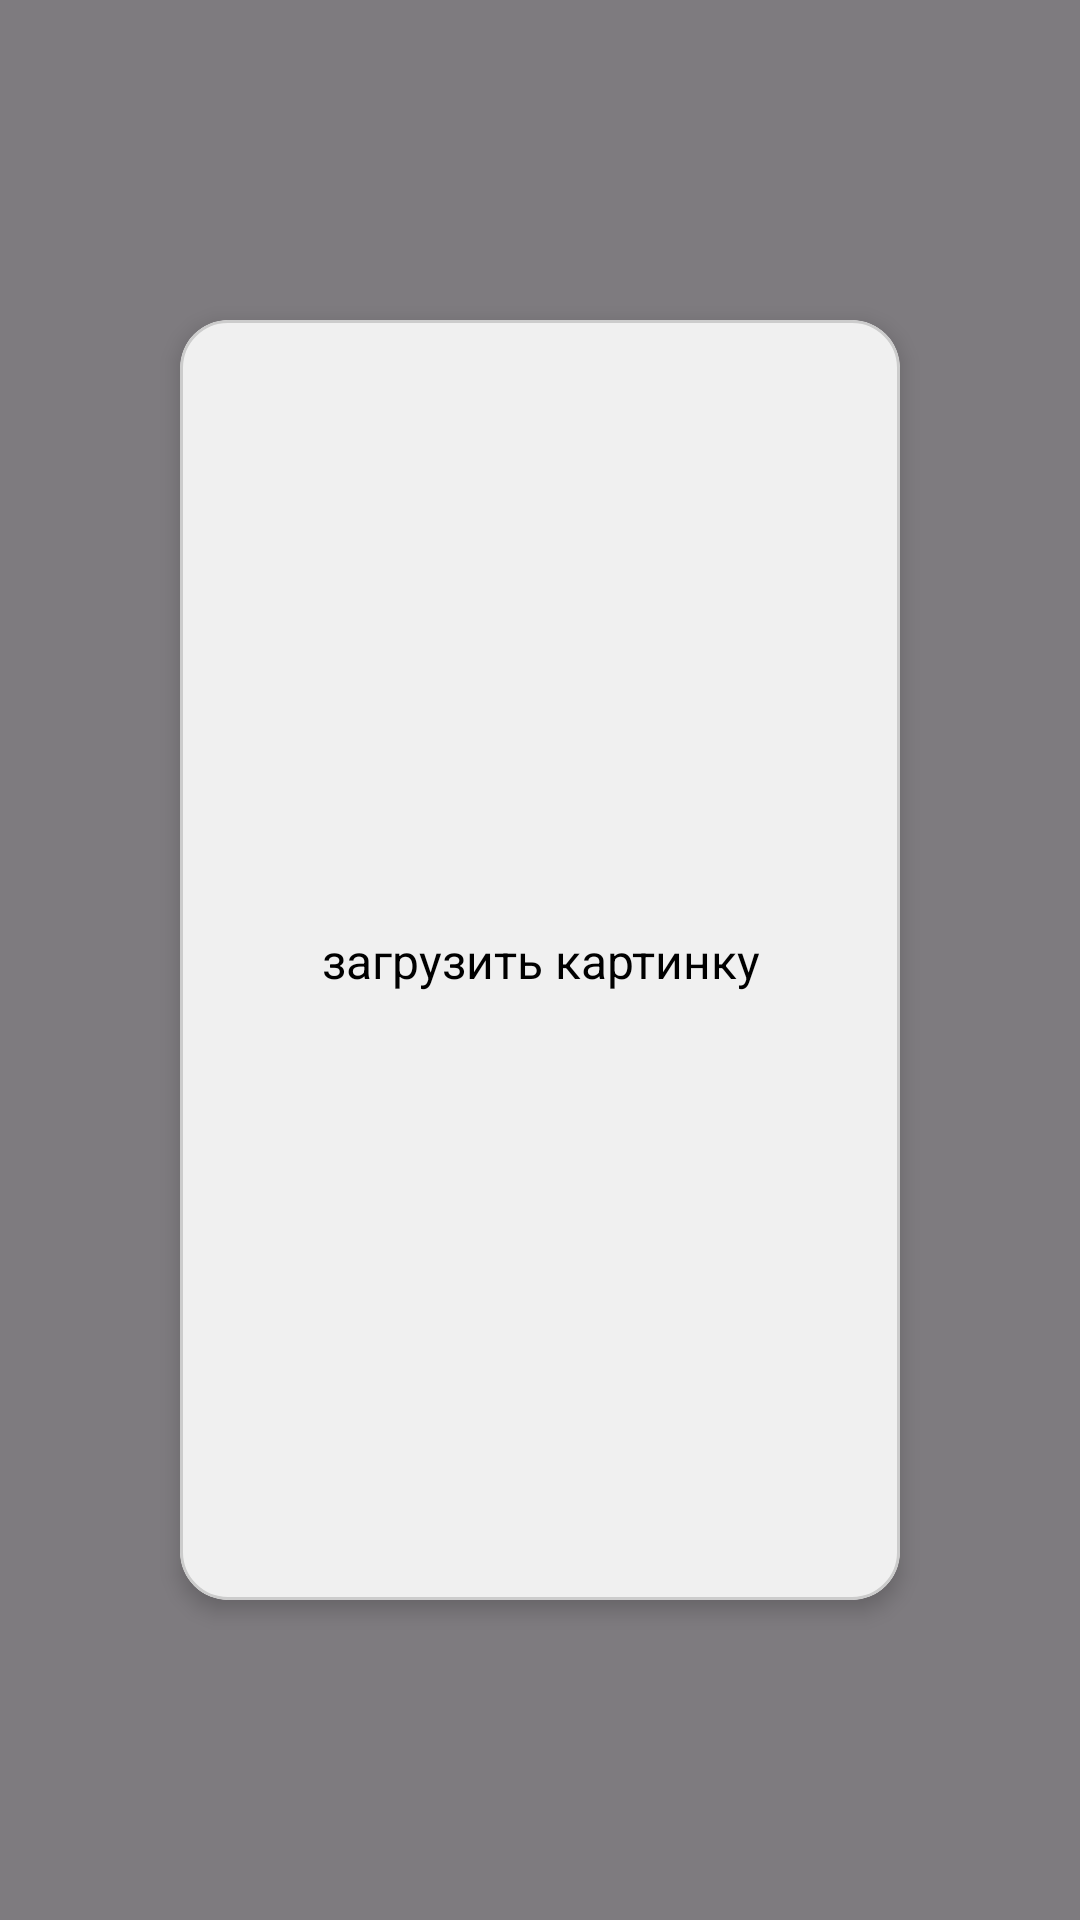

Here is an Android app screen rendered from its layout file. Give the layout XML and the strings, colors and styles it references.
<!-- AndroidManifest.xml: application theme Theme.LibBook -->
<!-- res/layout/upload_image_area.xml -->
<?xml version="1.0" encoding="utf-8"?>
<androidx.constraintlayout.widget.ConstraintLayout
    xmlns:android="http://schemas.android.com/apk/res/android"
    xmlns:app="http://schemas.android.com/apk/res-auto"
    xmlns:tools="http://schemas.android.com/tools"
    android:layout_width="match_parent"
    android:layout_height="match_parent"
    tools:context=".MainActivity">

    <View
        android:id="@+id/uploadDimBackground"
        android:layout_width="0dp"
        android:layout_height="0dp"
        android:background="#80000000"
        android:clickable="true"
        android:focusable="true"
        app:layout_constraintBottom_toBottomOf="parent"
        app:layout_constraintEnd_toEndOf="parent"
        app:layout_constraintStart_toStartOf="parent"
        app:layout_constraintTop_toTopOf="parent" />

    <androidx.constraintlayout.widget.Guideline
        android:id="@+id/guide_vertical_start"
        android:layout_width="wrap_content"
        android:layout_height="wrap_content"
        android:orientation="vertical"
        app:layout_constraintGuide_percent="0.16666667" />

    <androidx.constraintlayout.widget.Guideline
        android:id="@+id/guide_vertical_end"
        android:layout_width="wrap_content"
        android:layout_height="wrap_content"
        android:orientation="vertical"
        app:layout_constraintGuide_percent="0.83333333" />

    <androidx.constraintlayout.widget.Guideline
        android:id="@+id/guide_horizontal_start"
        android:layout_width="wrap_content"
        android:layout_height="wrap_content"
        android:orientation="horizontal"
        app:layout_constraintGuide_percent="0.16666667" />

    <androidx.constraintlayout.widget.Guideline
        android:id="@+id/guide_horizontal_end"
        android:layout_width="wrap_content"
        android:layout_height="wrap_content"
        android:orientation="horizontal"
        app:layout_constraintGuide_percent="0.83333333" />

    <com.google.android.material.card.MaterialCardView
        android:id="@+id/uploadImageSurface"
        android:layout_width="0dp"
        android:layout_height="0dp"
        android:clickable="true"
        android:focusable="true"
        android:contentDescription="@string/upload_image_surface_description"
        android:elevation="8dp"
        app:cardBackgroundColor="#F0F0F0"
        app:cardCornerRadius="16dp"
        app:cardElevation="4dp"
        app:strokeColor="#CCCCCC"
        app:strokeWidth="1dp"
        app:layout_constraintBottom_toBottomOf="@id/guide_horizontal_end"
        app:layout_constraintEnd_toEndOf="@id/guide_vertical_end"
        app:layout_constraintStart_toStartOf="@id/guide_vertical_start"
        app:layout_constraintTop_toTopOf="@id/guide_horizontal_start">

        <androidx.constraintlayout.widget.ConstraintLayout
            android:id="@+id/tvUploadImageHint1"
            android:layout_width="match_parent"
            android:layout_height="match_parent"
            android:clickable="true"
            android:focusable="true"
            android:foreground="?attr/selectableItemBackground">
            <TextView
                android:id="@+id/tvUploadImageHint2"
                android:layout_width="wrap_content"
                android:layout_height="wrap_content"
                android:clickable="true"
                android:focusable="true"
                android:foreground="?attr/selectableItemBackground"
                android:gravity="center"
                android:padding="16dp"
                android:text="@string/upload_image_hint"
                android:textColor="@color/text_primary"
                android:textSize="16sp"
                app:layout_constraintBottom_toBottomOf="parent"
                app:layout_constraintEnd_toEndOf="parent"
                app:layout_constraintStart_toStartOf="parent"
                app:layout_constraintTop_toTopOf="parent" />

        </androidx.constraintlayout.widget.ConstraintLayout>
    </com.google.android.material.card.MaterialCardView>

</androidx.constraintlayout.widget.ConstraintLayout>
<!-- resources referenced by this layout -->
<resources>
  <color name="text_primary">@color/black</color>
  <string name="upload_image_hint">загрузить картинку</string>
  <string name="upload_image_surface_description">Нажмите, чтобы загрузить изображение</string>
  <style name="Theme.LibBook" parent="Base.Theme.LibBook" />
  <color name="black">#FF000000</color>
  <color name="icon_primary">@color/black</color>
  <style name="Widget.App.MaterialButton" parent="Widget.MaterialComponents.Button.TextButton">
          <item name="android:textColor">@color/button_text_black</item>
          <item name="iconTint">@color/icon_primary</item>
          <item name="rippleColor">@color/icon_primary</item>
      </style>
  <style name="Widget.App.MaterialButton.Outlined" parent="Widget.MaterialComponents.Button.OutlinedButton">
          <item name="android:textColor">@color/button_text_black</item>
          <item name="iconTint">@color/black</item>
          <item name="strokeColor">@color/stroke_primary</item>
          <item name="rippleColor">@color/black</item>
      </style>
  <style name="Widget.App.MaterialButton.Filled" parent="Widget.MaterialComponents.Button">
          <item name="android:textColor">@color/button_text_black</item>
          <item name="iconTint">@color/black</item>
          <item name="backgroundTint">@color/surface_elevated</item>
          <item name="rippleColor">@color/black</item>
      </style>
  <style name="Widget.App.TextInputLayout.OutlinedBox" parent="Widget.MaterialComponents.TextInputLayout.OutlinedBox">
          <item name="android:textColorHint">@color/black</item>
          <item name="hintTextColor">@color/text_primary</item>
          <item name="boxStrokeColor">@color/stroke_primary</item>
          <item name="android:textColor">@color/text_primary</item>
          <item name="errorTextColor">@color/text_primary</item>
          <item name="counterTextColor">@color/text_primary</item>
          <item name="helperTextTextColor">@color/text_primary</item>
          <item name="placeholderTextColor">@color/text_primary</item>
      </style>
  <style name="ThemeOverlay.App.MaterialAlertDialog" parent="ThemeOverlay.Material3.MaterialAlertDialog">
          <item name="colorOnSurface">@color/text_primary</item>
          <item name="android:textColorPrimary">@color/text_primary</item>
          <item name="android:textColorSecondary">@color/text_primary</item>
          <item name="buttonBarButtonStyle">@style/Widget.App.MaterialButton</item>
          <item name="buttonBarPositiveButtonStyle">@style/Widget.App.MaterialButton</item>
          <item name="buttonBarNegativeButtonStyle">@style/Widget.App.MaterialButton</item>
      </style>
  <color name="stroke_primary">@color/black</color>
  <color name="surface_elevated">@color/white</color>
  <color name="white">#FFFFFFFF</color>
</resources>
